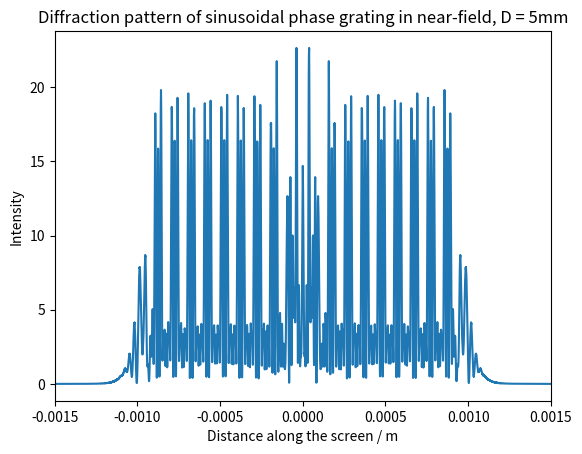

This chart was generated by the following Python code:
#!/usr/bin/env python3
# -*- coding: utf-8 -*-
"""
Created on Mon Feb 12 16:47:38 2018

[redacted]
"""

#Exercise 3A, Supplementary task 2 - Diffraction pattern for sinusoidal phase grating in near-field

import numpy as np
import numpy.fft as fft
from numpy import pi, sin
import matplotlib.pyplot as plt

#Calculate edges of aperture:

def edges(N,L,d,delta):
    edges = [(L - d)/2, (L + d)/2]  #edges of aperture slit
    edges_no = [edges[0]/delta,edges[1]/delta]    #edges of aperture in number space    
    edges_no_int = np.rint(edges_no).astype(int)    #convert to integers for array
    return edges_no_int[0], edges_no_int[1]

#Function to creates single slit aperture: 

def singleslit(N,L,d,delta):
    
    slit = np.zeros(N)  #aperture array
    slit_edge1, slit_edge2 = edges(N,L,d,delta) #edges of array
    slit[slit_edge1:slit_edge2] = 1   #set slit values in aperture array to 1
    return slit

#Function to creates sinusoidal phase grating:

def sinslit(N,L,d,delta,s,m):
    
    slit = np.zeros(int(N),dtype=complex)  #aperture array
    slit_edge1, slit_edge2 = edges(N,L,d,delta) #edges of array
        
    #Adds sinusoidal phase correction within slit width:
    
    for i in range(slit_edge1,slit_edge2):
        if i<=(int(N/2)):
            phi = (m/2)*sin(((L/2) - (i*delta))*2*pi/s)
        else:
            phi = (m/2)*sin((-(L/2) + (i*delta))*2*pi/s)
            
        slit[i] = 1.0 * np.exp(1j*phi)
        
    return slit

#Function to produce near-field correction within aperture width: 

def nearslit(N,L,d,delta,D):
    
    slit = np.zeros(int(N),dtype=complex)  #aperture array
    slit_edge1, slit_edge2 = edges(N,L,d,delta) #edges of array

    for i in range(slit_edge1,slit_edge2):
        
        phi = (((L/2) - (i*delta))**2)*pi/(lambda_0*D)
        slit[i] = 1.0 * np.exp(1j*phi)
                    
    return slit
    

def fft_slit(N,delta,slit,lambda_0,D,L,d):
    
    j = np.arange(int(N))
    y = (j-(N/2))*lambda_0 * D / L
    
    ft_aperture = fft.fftshift(fft.fft(slit))
    
    intensity = (2*pi/(lambda_0*D)) * delta**2 * (abs(ft_aperture))**2  
    
    return intensity, y
    
#Constants:
    
N = 2 ** 22  #Size of array
L = 5.0 * 10 ** (-3)  #Total extent of the aperture
D = 5.0 * 10 ** (-3)     #Distance to screen
d = 2.0 * 10 ** (-3)    #Slit width
lambda_0 = 500.0 * 10 **(-9)  #Wavelength
s = 100.0 * 10**(-6)
m = 8.0

delta = L/N     #width of point in array

#Create aperture array and use to calculate intensity of diffraction pattern:

slit = np.multiply(nearslit(N,L,d,delta,D),sinslit(N,L,d,delta,s,m))
intensity, y = fft_slit(N,delta,slit,lambda_0,D,L,d)

#Plot and save graph

plt.plot(y,intensity)
plt.xlim(-0.0015,0.0015)
plt.xlabel("Distance along the screen / m")
plt.ylabel("Intensity")
plt.title("Diffraction pattern of sinusoidal phase grating in near-field, D = 5mm")
plt.savefig('Sin_near_5mm.eps', format='eps', dpi=1000)
plt.show()
